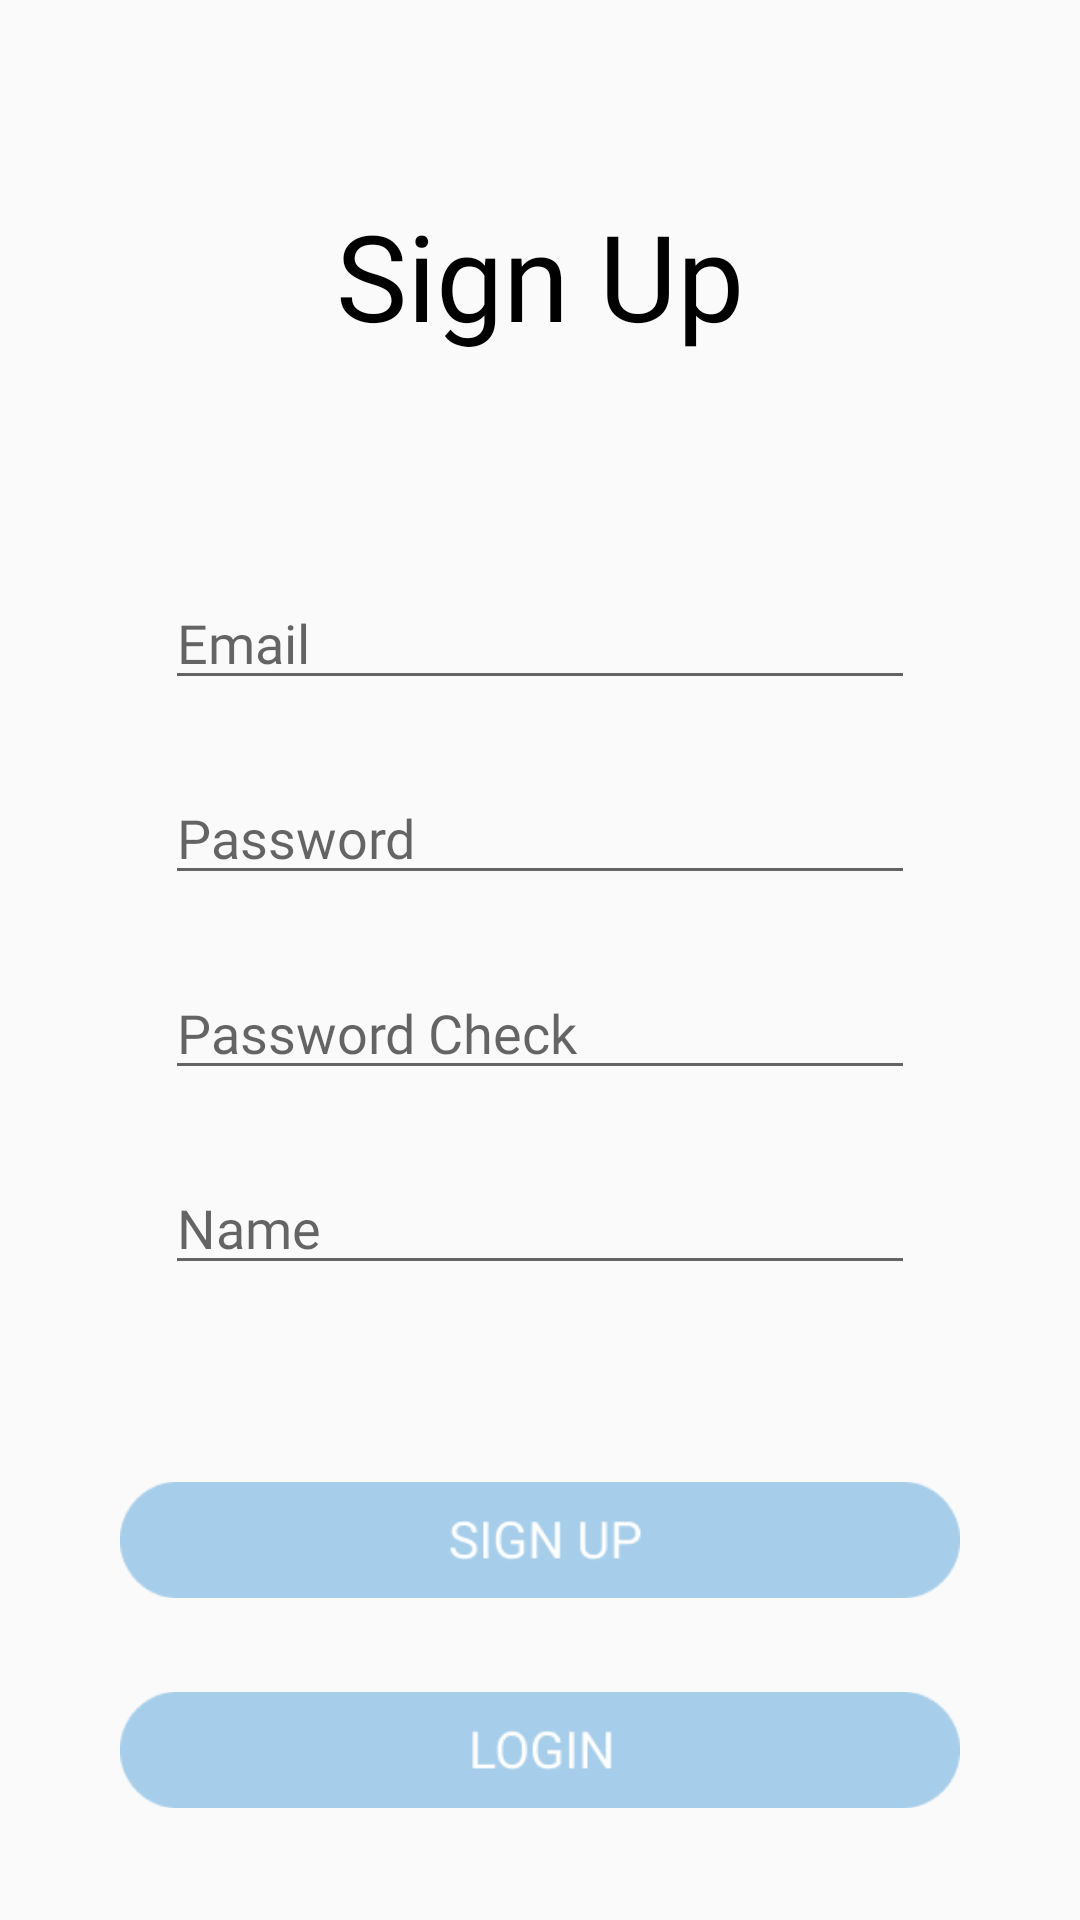

Here is an Android app screen rendered from its layout file. Give the layout XML and the strings, colors and styles it references.
<!-- AndroidManifest.xml: application theme Theme.Chance -->
<!-- res/layout/activity_signup.xml -->
<?xml version="1.0" encoding="utf-8"?>
<LinearLayout xmlns:android="http://schemas.android.com/apk/res/android"
    xmlns:app="http://schemas.android.com/apk/res-auto"
    xmlns:tools="http://schemas.android.com/tools"
    android:layout_width="match_parent"
    android:layout_height="match_parent"
    tools:context=".SignupActivity"
    android:gravity="center"
    android:orientation="vertical">

    <TextView
        android:layout_width="match_parent"
        android:layout_height="wrap_content"
        android:textColor="@color/black"
        android:textSize="40dp"
        android:layout_marginTop="100px"
        android:fontFamily="@font/bold"
        android:textAlignment="center"
        android:text="Sign Up" />


    <EditText
        android:id="@+id/editEmail"
        android:layout_width="250dp"
        android:layout_height="40dp"
        android:layout_marginTop="75dp"
        android:layout_marginBottom="20dp"
        android:fontFamily="@font/regular"
        android:inputType="textEmailAddress"
        android:hint="Email" />


    <EditText
        android:id="@+id/editPw"
        android:layout_width="250dp"
        android:layout_height="40dp"
        android:layout_marginTop="5dp"
        android:layout_marginBottom="20dp"
        android:fontFamily="@font/regular"
        android:inputType="textPassword"
        android:hint="Password" />

    <EditText
        android:id="@+id/editPw2"
        android:layout_width="250dp"
        android:layout_height="40dp"
        android:layout_marginTop="5dp"
        android:layout_marginBottom="20dp"
        android:fontFamily="@font/regular"
        android:inputType="textPassword"
        android:hint="Password Check" />

    <EditText
        android:id="@+id/editName"
        android:layout_width="250dp"
        android:layout_height="40dp"
        android:layout_marginTop="5dp"
        android:fontFamily="@font/regular"
        android:layout_marginBottom="55dp"
        android:hint="Name" />


    <ImageView
        android:id="@+id/btnSignup"
        android:layout_width="280dp"
        android:layout_height="50dp"
        android:layout_marginTop="5dp"
        android:text="Sign Up"
        android:src="@drawable/ic_signup" />

    <ImageView
        android:id="@+id/btnLogin"
        android:layout_width="280dp"
        android:layout_height="50dp"
        android:layout_marginTop="20dp"
        android:src="@drawable/ic_login" />


</LinearLayout>
<!-- resources referenced by this layout -->
<resources>
  <color name="black">#FF000000</color>
  <!-- drawable ic_login: png bitmap (drawable, 1908 bytes) -->
  <!-- drawable ic_signup: png bitmap (drawable, 2106 bytes) -->
  <style name="Theme.Chance" parent="Theme.AppCompat.Light.NoActionBar">
          
          <item name="colorPrimary">@color/purple_500</item>
          <item name="colorPrimaryVariant">@color/purple_700</item>
          <item name="colorOnPrimary">@color/white</item>
          
          <item name="colorSecondary">@color/teal_200</item>
          <item name="colorSecondaryVariant">@color/teal_700</item>
          <item name="colorOnSecondary">@color/black</item>
          
          <item name="android:statusBarColor" tools:targetApi="l">?attr/colorPrimaryVariant</item>
          
      </style>
  <color name="purple_500">#FF6200EE</color>
  <color name="purple_700">#FF3700B3</color>
  <color name="white">#FFFFFFFF</color>
  <color name="teal_200">#FF03DAC5</color>
  <color name="teal_700">#FF018786</color>
</resources>
